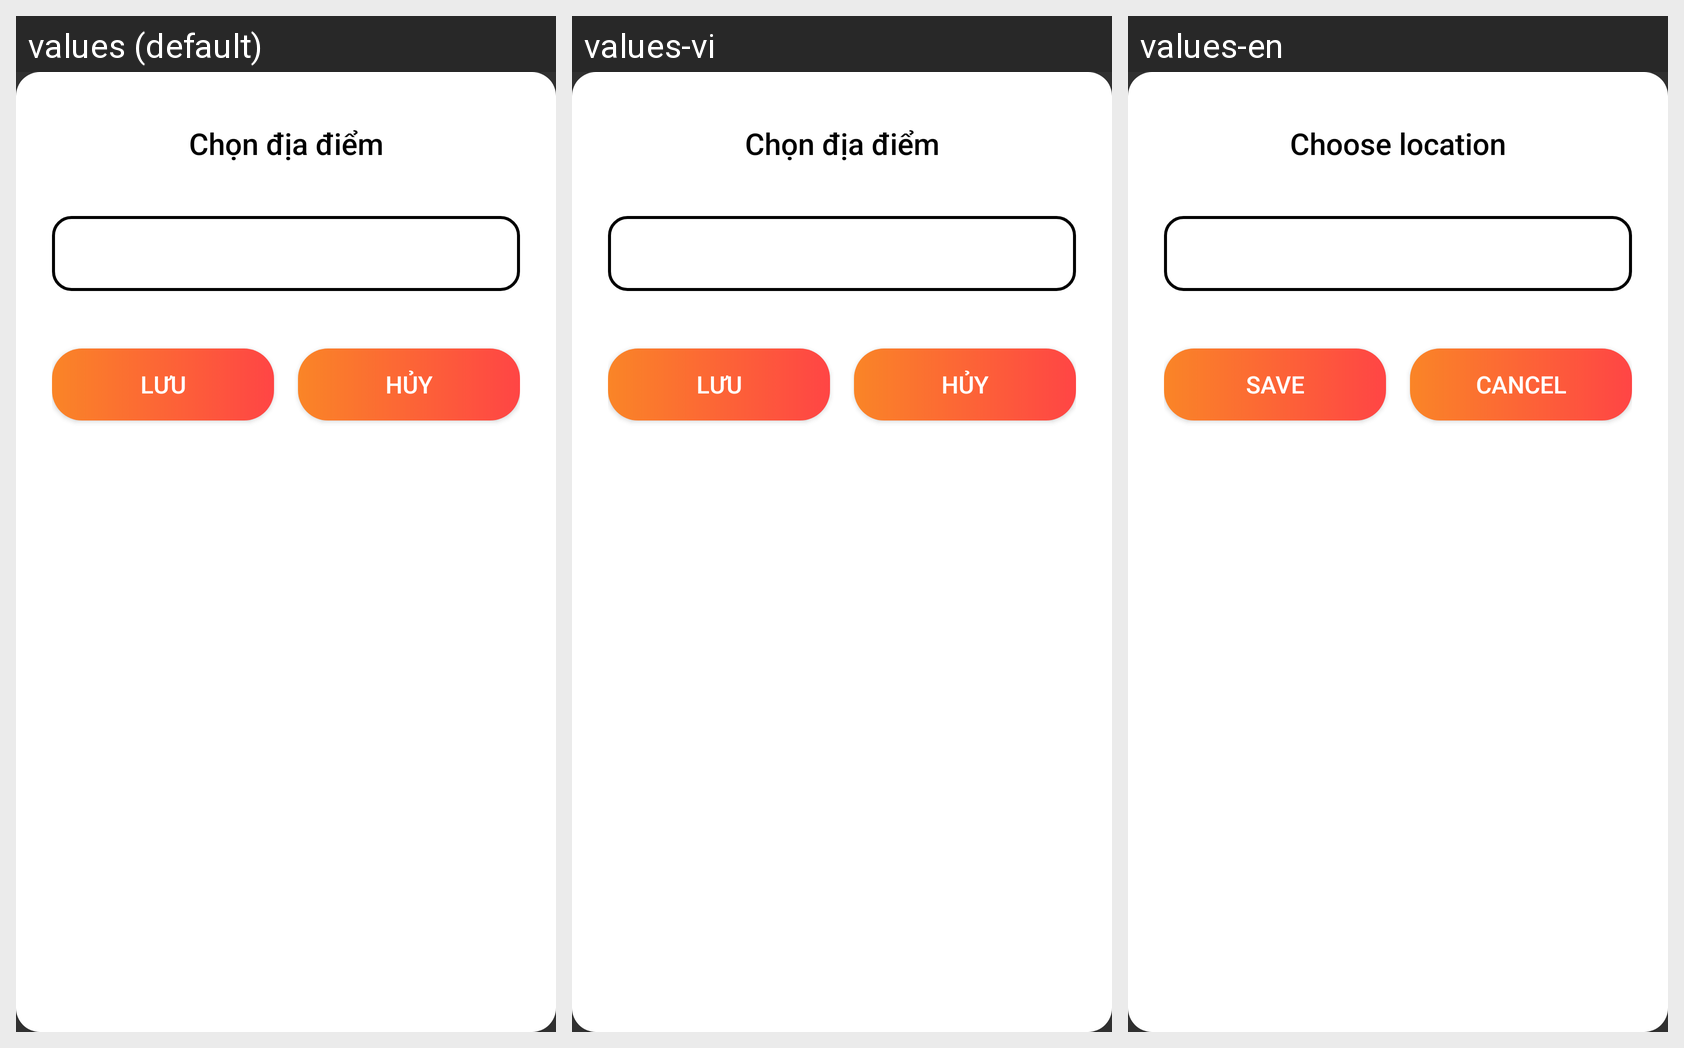

Translations of the strings shown on this Android screen, per locale in the grid:
Android screen res/layout/dialogchooselocation_custom_alert.xml rendered under 3 locales, left to right: values (default), values-vi, values-en. Device: Nexus 5 (rendered at 1080×1920; each locale shown at half size, 540×960, under a caption strip naming it); theme Theme.Pandora.
Strings drawn on this screen, with the default value and each locale's value (text and hints the layout hard-codes, and strings that could not be matched under every locale, appear in the picture but are not listed):

chooseLocation
  values: Chọn địa điểm
  values-vi: Chọn địa điểm
  values-en: Choose location

save
  values: Lưu
  values-vi: Lưu
  values-en: Save

cancel
  values: Hủy
  values-vi: Hủy
  values-en: Cancel
